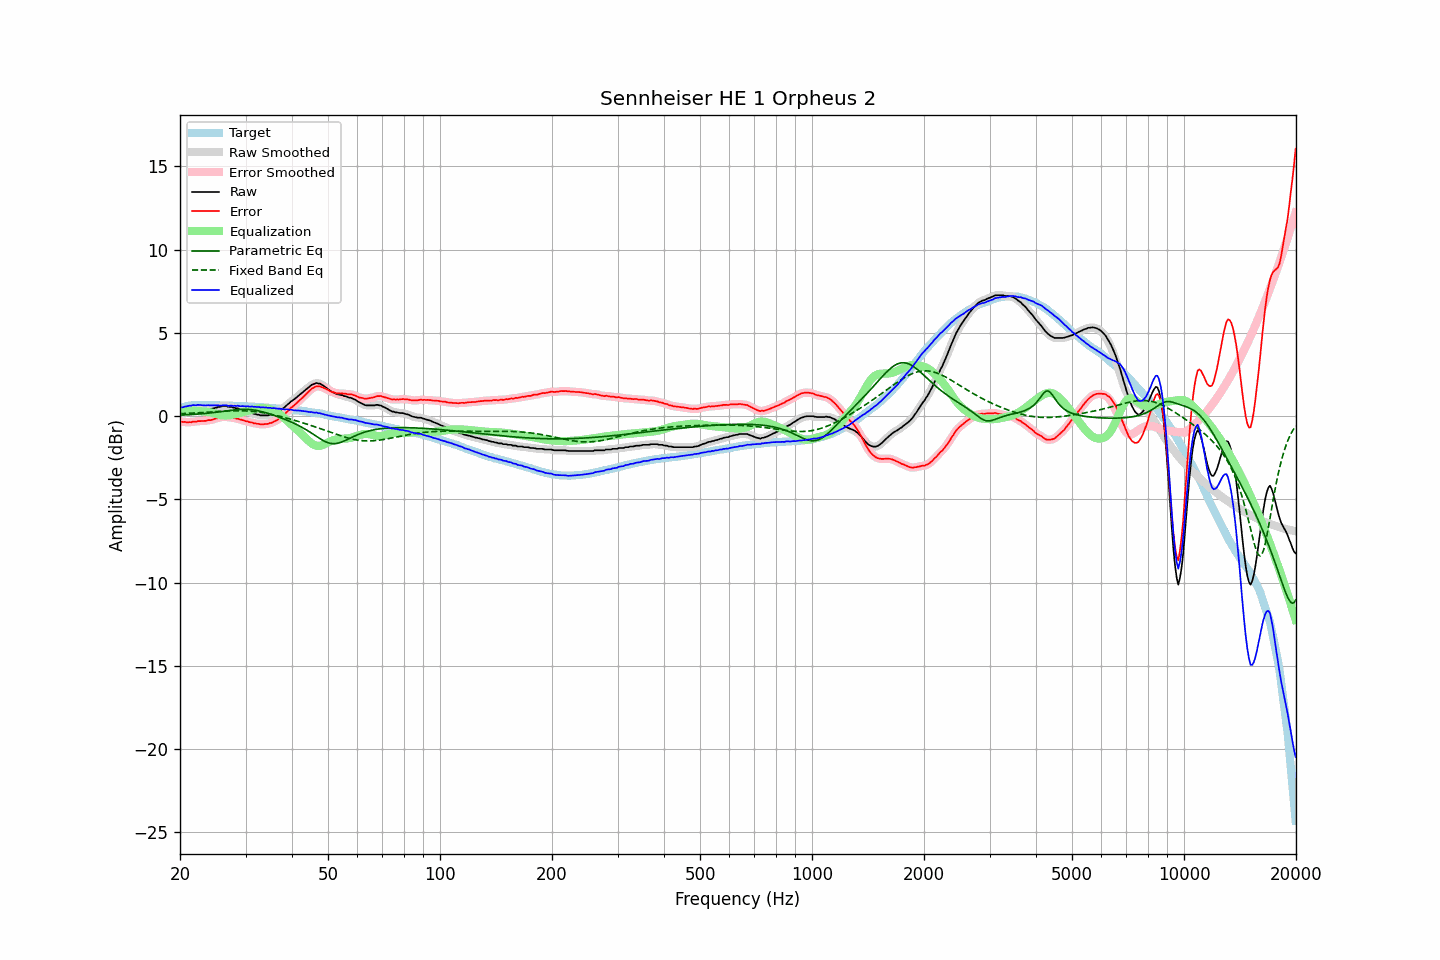

Source data for this figure (header and first rows):
frequency, raw, error, smoothed, error_smoothed, equalization, parametric_eq, fixed_band_eq, equalized_raw, equalized_smoothed, target
20.00, 0.16, -0.33, 0.16, -0.32, 0.33, 0.07, 0.15, 0.49, 0.49, 0.49
20.20, 0.19, -0.33, 0.18, -0.34, 0.34, 0.07, 0.15, 0.53, 0.52, 0.52
20.40, 0.19, -0.36, 0.20, -0.35, 0.35, 0.07, 0.16, 0.54, 0.55, 0.55
20.61, 0.23, -0.34, 0.22, -0.35, 0.35, 0.08, 0.16, 0.58, 0.57, 0.57
20.81, 0.23, -0.37, 0.24, -0.36, 0.35, 0.08, 0.17, 0.58, 0.59, 0.60
21.02, 0.26, -0.37, 0.26, -0.36, 0.35, 0.09, 0.17, 0.61, 0.61, 0.63
21.23, 0.28, -0.36, 0.27, -0.36, 0.35, 0.09, 0.18, 0.63, 0.63, 0.64
21.44, 0.28, -0.37, 0.30, -0.35, 0.35, 0.10, 0.18, 0.63, 0.65, 0.65
21.66, 0.33, -0.33, 0.31, -0.34, 0.34, 0.11, 0.19, 0.67, 0.65, 0.66
21.87, 0.33, -0.33, 0.33, -0.33, 0.33, 0.11, 0.19, 0.66, 0.66, 0.66
22.09, 0.33, -0.33, 0.35, -0.31, 0.32, 0.12, 0.20, 0.65, 0.67, 0.67
22.31, 0.37, -0.30, 0.36, -0.31, 0.31, 0.13, 0.20, 0.68, 0.67, 0.67
22.54, 0.37, -0.29, 0.37, -0.30, 0.30, 0.13, 0.21, 0.67, 0.67, 0.66
22.76, 0.37, -0.29, 0.37, -0.29, 0.29, 0.14, 0.21, 0.66, 0.67, 0.66
22.99, 0.37, -0.28, 0.37, -0.29, 0.29, 0.15, 0.22, 0.66, 0.65, 0.65
23.22, 0.37, -0.28, 0.37, -0.28, 0.28, 0.16, 0.23, 0.65, 0.65, 0.65
23.45, 0.37, -0.28, 0.38, -0.27, 0.27, 0.17, 0.23, 0.64, 0.65, 0.65
23.69, 0.40, -0.25, 0.39, -0.26, 0.26, 0.18, 0.24, 0.66, 0.65, 0.65
23.92, 0.42, -0.23, 0.41, -0.25, 0.24, 0.19, 0.24, 0.66, 0.65, 0.65
24.16, 0.42, -0.24, 0.43, -0.23, 0.22, 0.20, 0.25, 0.64, 0.65, 0.66
24.40, 0.45, -0.21, 0.45, -0.21, 0.20, 0.21, 0.26, 0.65, 0.65, 0.66
24.65, 0.47, -0.18, 0.47, -0.18, 0.18, 0.22, 0.26, 0.65, 0.65, 0.65
24.89, 0.51, -0.14, 0.50, -0.15, 0.15, 0.23, 0.27, 0.66, 0.65, 0.65
25.14, 0.52, -0.13, 0.53, -0.12, 0.12, 0.24, 0.28, 0.64, 0.65, 0.65
25.39, 0.56, -0.09, 0.55, -0.10, 0.10, 0.25, 0.28, 0.66, 0.65, 0.65
25.65, 0.56, -0.09, 0.57, -0.08, 0.07, 0.27, 0.29, 0.63, 0.64, 0.65
25.91, 0.59, -0.05, 0.59, -0.05, 0.06, 0.28, 0.29, 0.65, 0.65, 0.64
26.16, 0.61, -0.03, 0.61, -0.03, 0.05, 0.29, 0.30, 0.66, 0.65, 0.64
26.43, 0.61, -0.03, 0.61, -0.03, 0.04, 0.30, 0.30, 0.65, 0.65, 0.64
26.69, 0.61, -0.03, 0.60, -0.04, 0.05, 0.32, 0.31, 0.66, 0.64, 0.64
26.96, 0.56, -0.08, 0.58, -0.06, 0.05, 0.33, 0.31, 0.61, 0.63, 0.64
27.23, 0.56, -0.08, 0.56, -0.07, 0.06, 0.34, 0.32, 0.62, 0.62, 0.64
27.50, 0.56, -0.07, 0.54, -0.09, 0.08, 0.35, 0.32, 0.64, 0.62, 0.63
27.77, 0.51, -0.11, 0.52, -0.10, 0.10, 0.37, 0.32, 0.61, 0.62, 0.62
28.05, 0.51, -0.11, 0.50, -0.12, 0.12, 0.38, 0.33, 0.63, 0.62, 0.62
28.33, 0.47, -0.14, 0.48, -0.14, 0.14, 0.39, 0.33, 0.61, 0.62, 0.61
28.62, 0.47, -0.14, 0.46, -0.16, 0.16, 0.39, 0.33, 0.63, 0.62, 0.61
28.90, 0.42, -0.19, 0.43, -0.18, 0.19, 0.40, 0.33, 0.61, 0.61, 0.61
29.19, 0.39, -0.21, 0.40, -0.21, 0.21, 0.41, 0.33, 0.60, 0.61, 0.60
29.48, 0.37, -0.24, 0.36, -0.24, 0.24, 0.41, 0.32, 0.61, 0.60, 0.61
29.78, 0.33, -0.27, 0.33, -0.27, 0.27, 0.41, 0.32, 0.60, 0.60, 0.60
30.08, 0.29, -0.31, 0.30, -0.30, 0.29, 0.41, 0.32, 0.58, 0.59, 0.60
30.38, 0.28, -0.31, 0.26, -0.32, 0.32, 0.41, 0.31, 0.60, 0.59, 0.59
30.68, 0.23, -0.35, 0.24, -0.34, 0.35, 0.40, 0.31, 0.58, 0.59, 0.58
30.99, 0.20, -0.37, 0.21, -0.37, 0.37, 0.39, 0.30, 0.57, 0.58, 0.57
31.30, 0.19, -0.38, 0.18, -0.40, 0.40, 0.38, 0.29, 0.59, 0.57, 0.57
31.61, 0.14, -0.43, 0.15, -0.42, 0.42, 0.37, 0.28, 0.56, 0.57, 0.57
31.93, 0.13, -0.43, 0.13, -0.43, 0.44, 0.36, 0.27, 0.57, 0.56, 0.56
32.24, 0.09, -0.46, 0.10, -0.46, 0.46, 0.34, 0.26, 0.55, 0.55, 0.55
32.57, 0.09, -0.46, 0.08, -0.47, 0.47, 0.32, 0.25, 0.56, 0.55, 0.55
32.89, 0.05, -0.50, 0.06, -0.48, 0.48, 0.30, 0.23, 0.53, 0.54, 0.55
33.22, 0.05, -0.48, 0.05, -0.49, 0.48, 0.27, 0.22, 0.53, 0.54, 0.53
33.55, 0.05, -0.48, 0.05, -0.48, 0.48, 0.25, 0.20, 0.53, 0.53, 0.53
33.89, 0.05, -0.47, 0.05, -0.48, 0.48, 0.22, 0.19, 0.53, 0.52, 0.52
34.23, 0.05, -0.47, 0.05, -0.46, 0.47, 0.19, 0.17, 0.52, 0.52, 0.52
34.57, 0.05, -0.46, 0.06, -0.45, 0.45, 0.16, 0.15, 0.50, 0.51, 0.51
34.92, 0.09, -0.41, 0.08, -0.42, 0.42, 0.13, 0.13, 0.51, 0.50, 0.50
35.27, 0.09, -0.40, 0.10, -0.39, 0.39, 0.10, 0.11, 0.48, 0.49, 0.49
35.62, 0.14, -0.34, 0.13, -0.35, 0.35, 0.07, 0.09, 0.49, 0.48, 0.48
35.97, 0.17, -0.30, 0.17, -0.31, 0.30, 0.03, 0.07, 0.47, 0.47, 0.47
... 635 more rows
